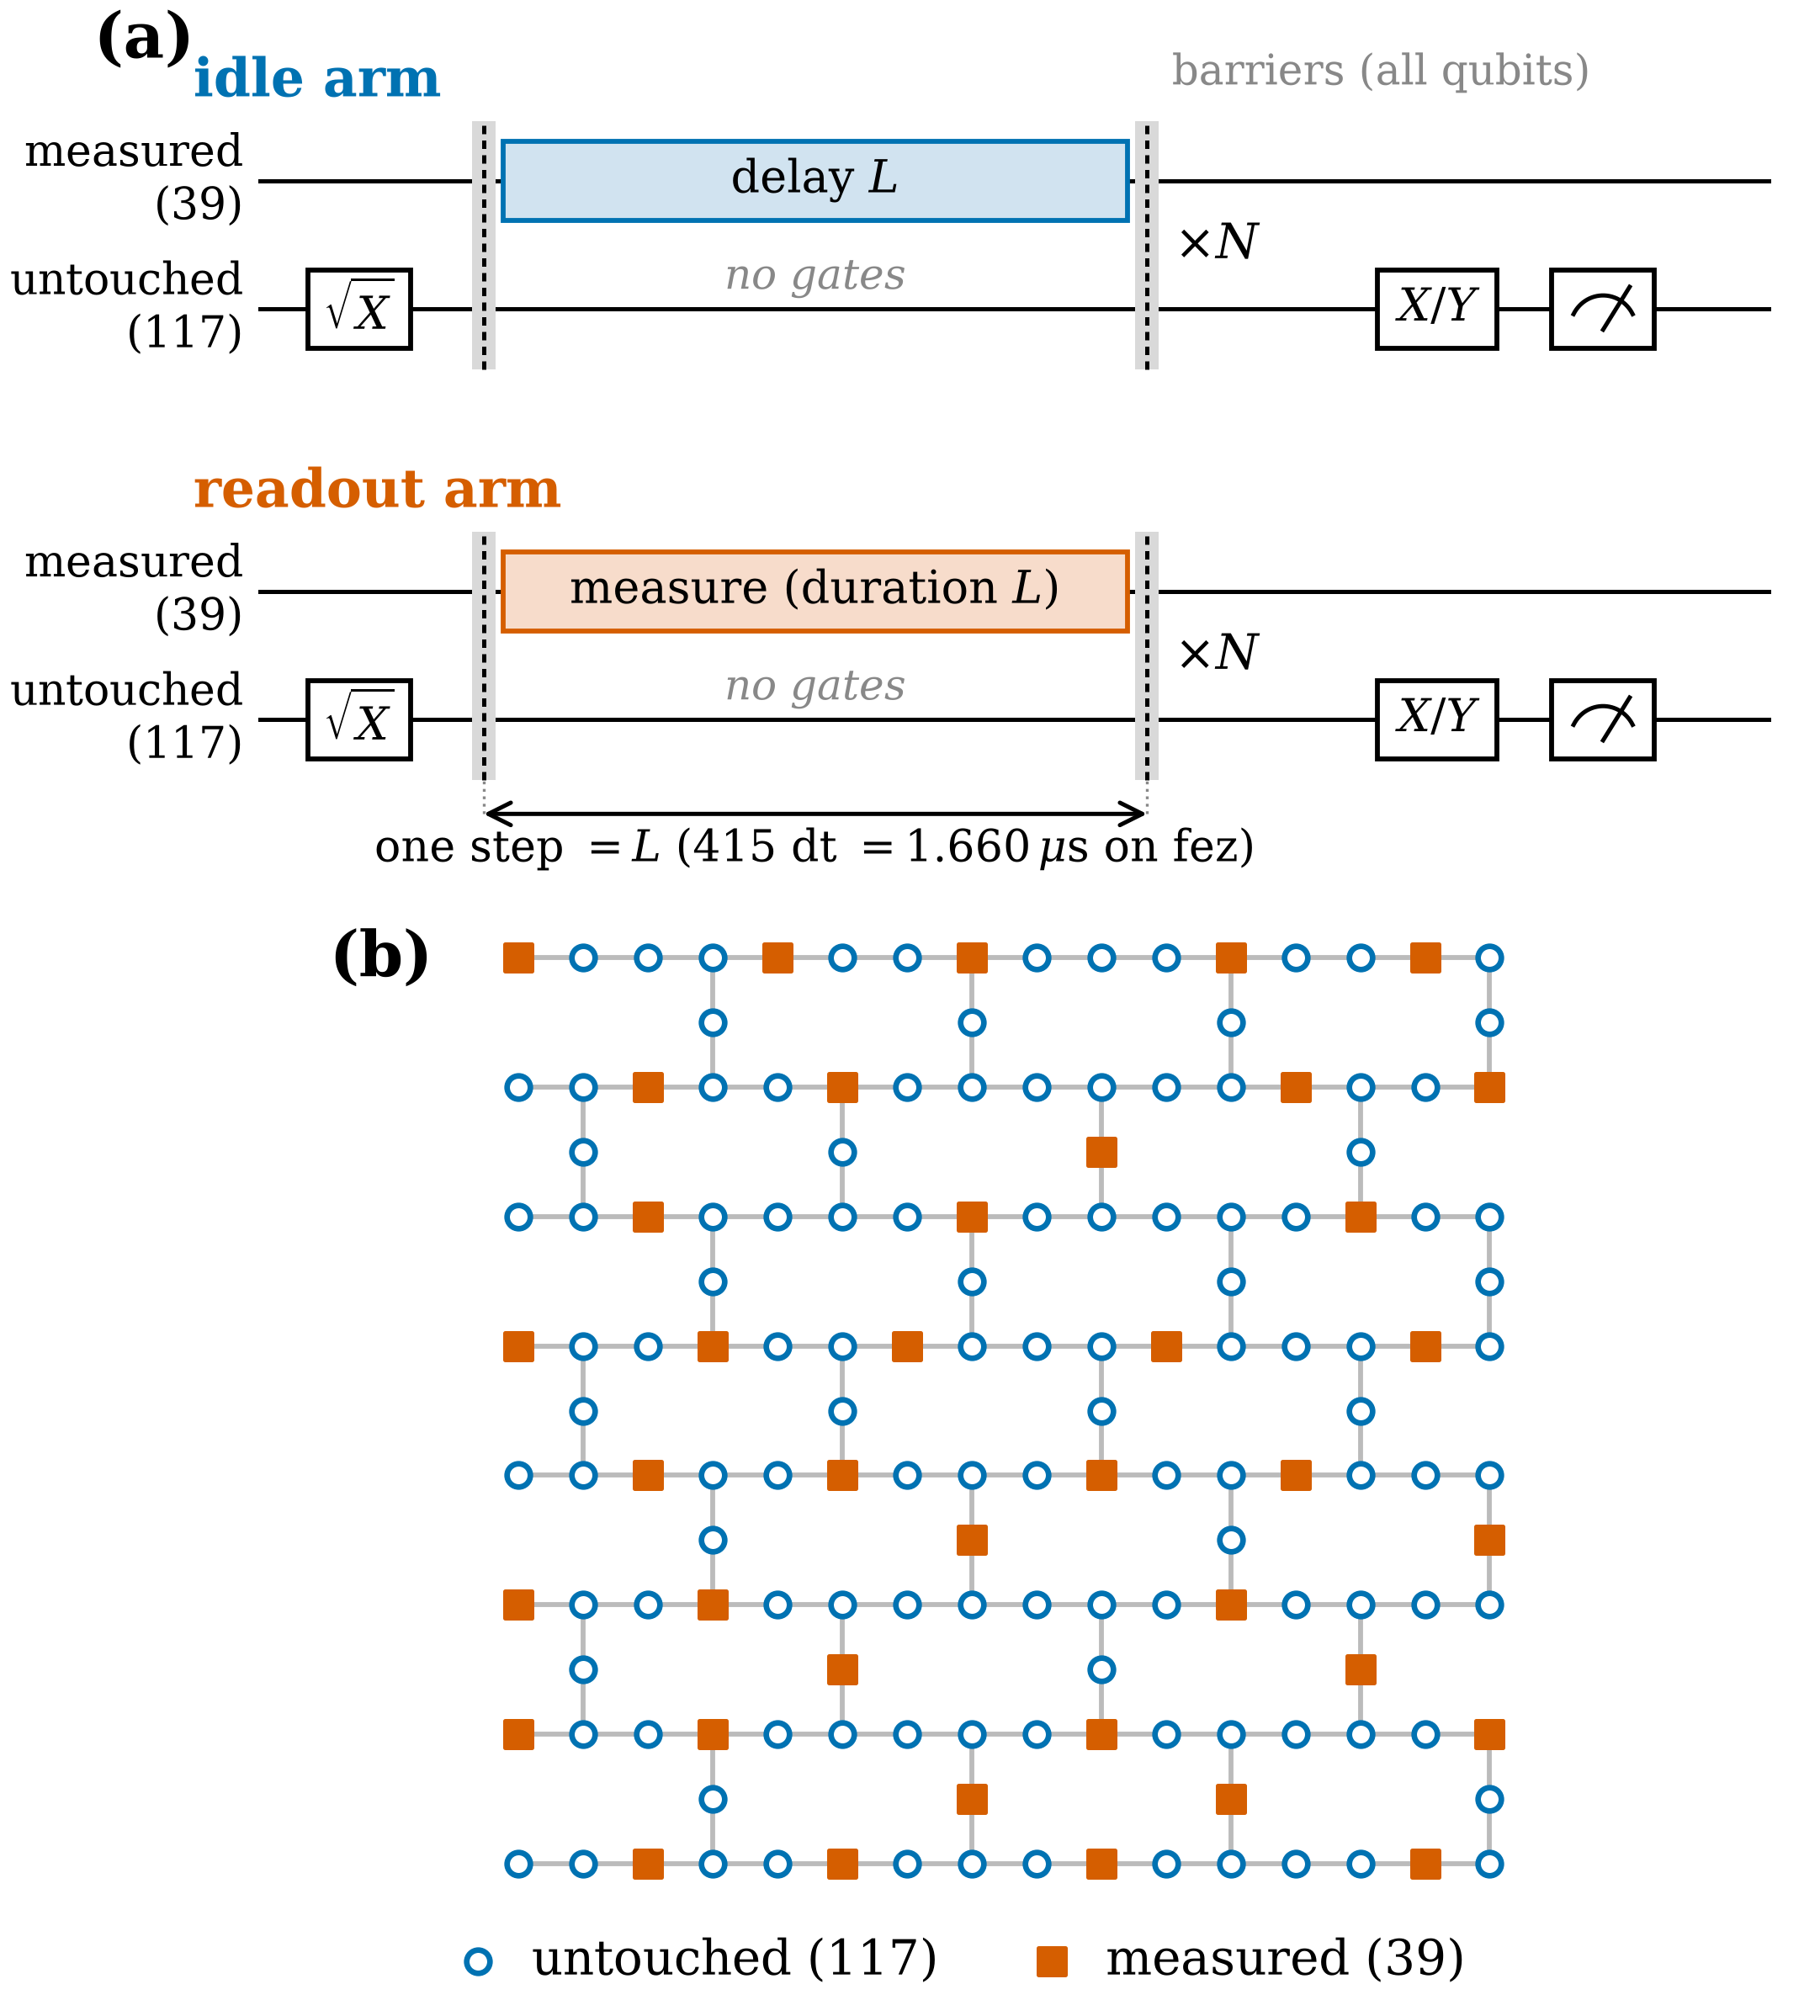

Generate this figure with Python:
"""Fig. 1. (a) One step of the idle arm and of the readout arm on a shared time axis of exactly the readout length L.
(b) ibm_fez coupling map (156 qubits, heavy-hex) with the 39 measured qubits and the 117 untouched qubits.
Inputs (read only): control_run/backend_properties_ibm_fez.json (cz couplers),
~/bones-forge/heuremen.org/experiments/2026-10-04-three-positions/data/reads/countwide_roles_ibm_fez.json (the ROLES file of control_run/run.py),
control_run/job_ibm_fez.json (E, S and L_dt as written into the job; checked against the roles file)."""
import json, os
import numpy as np
import matplotlib.pyplot as plt
from matplotlib.patches import Rectangle, FancyBboxPatch
from matplotlib.lines import Line2D
import figstyle as fs

fs.setup()
CR = os.path.join(fs.ROOT, 'control_run')
props = json.load(open(os.path.join(CR, 'backend_properties_ibm_fez.json')))
roles = json.load(open(os.path.join(fs.SITE, 'experiments/2026-10-04-three-positions/data/reads/countwide_roles_ibm_fez.json')))
job = json.load(open(os.path.join(CR, 'job_ibm_fez.json')))
E = sorted(roles['emitters']); n = roles['n']
assert sorted(job['E']) == E and len(E) == 39 and len(job['S']) == 117 and n == 156
edges = sorted({tuple(sorted(g['qubits'])) for g in props['gates'] if g['gate'] == 'cz'})
adj = {}
for a, b in edges: adj.setdefault(a, set()).add(b); adj.setdefault(b, set()).add(a)

# heavy-hex coordinates from the coupling list: 20-qubit blocks = a row of 16 plus 4 bridge qubits below it
pos = {}
for q in range(n):
    blk, r = divmod(q, 20)
    if r < 16: pos[q] = (r, -2.0 * blk)
for q in range(n):
    if q not in pos:
        up = min(adj[q]); pos[q] = (pos[up][0], pos[up][1] - 1.0)
for a, b in edges:   # every coupler must join neighbouring sites in this layout
    (xa, ya), (xb, yb) = pos[a], pos[b]; assert abs(xa - xb) + abs(ya - yb) == 1, (a, b)

fig = plt.figure(figsize=(fs.COL1, 3.75))
axa = fig.add_axes([0.0, 0.53, 1.0, 0.47]); axb = fig.add_axes([0.0, 0.0, 1.0, 0.52])

# ---------------- (a) schematic ----------------
ax = axa; ax.set_xlim(-1.35, 9.0); ax.set_ylim(0.55, 5.75); ax.axis('off')
x_prep, x_b1, x_b2, x_rot, x_meas, x_end = 0.0, 1.0, 5.0, 6.75, 7.75, 8.75   # step spans [x_b1, x_b2] = L
L_dt = job['L_dt']

def barrier(x, y0, y1):
    ax.add_patch(Rectangle((x - 0.07, y0), 0.14, y1 - y0, facecolor='#d9d9d9', edgecolor='none', zorder=1))
    ax.plot([x, x], [y0, y1], color='k', lw=0.6, ls=(0, (2, 1.5)), zorder=2)

def gate(x, y, txt, w=0.62, h=0.46, fc='white', ec='k', fs_=6.5, color='k'):
    ax.add_patch(Rectangle((x - w / 2, y - h / 2), w, h, facecolor=fc, edgecolor=ec, lw=0.7, zorder=3))
    ax.text(x, y, txt, ha='center', va='center', fontsize=fs_, color=color, zorder=4)

def meter(x, y, w=0.62, h=0.46, ec='k'):
    ax.add_patch(Rectangle((x - w / 2, y - h / 2), w, h, facecolor='white', edgecolor=ec, lw=0.7, zorder=3))
    t = np.linspace(np.pi * 0.15, np.pi * 0.85, 30); r = 0.2
    ax.plot(x + r * np.cos(t), y - 0.12 + r * np.sin(t), color=ec, lw=0.6, zorder=4)
    ax.plot([x, x + 0.16], [y - 0.12, y + 0.13], color=ec, lw=0.6, zorder=4)

arms = [('idle arm', 4.25, 'D'), ('readout arm', 1.85, 'M')]
for label, y0, mode in arms:
    yE, yS = y0 + 0.5, y0 - 0.25
    ax.text(-0.75, y0 + 0.92, label, ha='left', va='bottom', fontsize=7.5, fontweight='bold', color=fs.IDLE if mode == 'D' else fs.READ)
    ax.text(-0.45, yE, 'measured\n(39)', ha='right', va='center', fontsize=6.3)
    ax.text(-0.45, yS, 'untouched\n(117)', ha='right', va='center', fontsize=6.3)
    for y in (yE, yS): ax.plot([-0.35, x_end], [y, y], color='k', lw=0.6, zorder=0)
    gate(x_prep + 0.25, yS, r'$\sqrt{X}$')
    barrier(x_b1, yS - 0.35, yE + 0.35); barrier(x_b2, yS - 0.35, yE + 0.35)
    if mode == 'D':
        ax.add_patch(Rectangle((x_b1 + 0.12, yE - 0.23), x_b2 - x_b1 - 0.24, 0.46, facecolor='#d1e3f0', edgecolor=fs.IDLE, lw=0.7, zorder=3))
        ax.text((x_b1 + x_b2) / 2, yE, 'delay $L$', ha='center', va='center', fontsize=6.5, zorder=4)
    else:
        ax.add_patch(Rectangle((x_b1 + 0.12, yE - 0.23), x_b2 - x_b1 - 0.24, 0.46, facecolor='#f7dccb', edgecolor=fs.READ, lw=0.7, zorder=3))
        ax.text((x_b1 + x_b2) / 2, yE, 'measure (duration $L$)', ha='center', va='center', fontsize=6.5, zorder=4)
    ax.text((x_b1 + x_b2) / 2, yS + 0.06, 'no gates', ha='center', va='bottom', fontsize=6, color=fs.GREY, style='italic')
    ax.text(x_b2 + 0.42, y0 + 0.12, r'$\times N$', ha='center', va='center', fontsize=7)
    gate(x_rot, yS, r'$X/Y$', w=0.72)
    meter(x_meas, yS)
# shared time axis of exactly L under the steps
ya = 1.05
ax.annotate('', xy=(x_b1, ya), xytext=(x_b2, ya), arrowprops=dict(arrowstyle='<->', lw=0.6, shrinkA=0, shrinkB=0))
ax.text((x_b1 + x_b2) / 2, ya - 0.08, r'one step $=L$ (%d dt $=1.660\,\mu$s on fez)' % L_dt, ha='center', va='top', fontsize=6.3)
for x in (x_b1, x_b2): ax.plot([x, x], [ya, 1.25], color=fs.GREY, lw=0.4, ls=':')
ax.text(x_b2 + 0.15, 5.5, 'barriers (all qubits)', ha='left', va='top', fontsize=6, color=fs.GREY)
ax.text(-1.35, 5.75, '(a)', ha='left', va='top', fontsize=9, fontweight='bold')

# ---------------- (b) coupling map ----------------
ax = axb; Eset = set(E)
for a, b in edges:
    (xa, ya_), (xb, yb) = pos[a], pos[b]; ax.plot([xa, xb], [ya_, yb], color='#bbbbbb', lw=0.7, zorder=1)
xs = np.array([pos[q][0] for q in range(n)]); ys = np.array([pos[q][1] for q in range(n)]); isE = np.array([q in Eset for q in range(n)])
ax.scatter(xs[~isE], ys[~isE], s=11, facecolor='white', edgecolor=fs.BLUE, linewidth=0.8, zorder=2, label='untouched (117)')
ax.scatter(xs[isE], ys[isE], s=14, facecolor=fs.VERM, edgecolor=fs.VERM, linewidth=0.6, marker='s', zorder=3, label='measured (39)')
ax.set_aspect('equal'); ax.axis('off'); ax.set_xlim(-2.2, 15.6); ax.set_ylim(-14.6, 0.6)
ax.legend(loc='upper center', bbox_to_anchor=(0.5, -0.0), ncol=2, handletextpad=0.3, columnspacing=1.5, fontsize=7)
ax.text(-0.04, 0.99, '(b)', transform=ax.transAxes, ha='left', va='top', fontsize=9, fontweight='bold')
fs.save(fig, 1)
